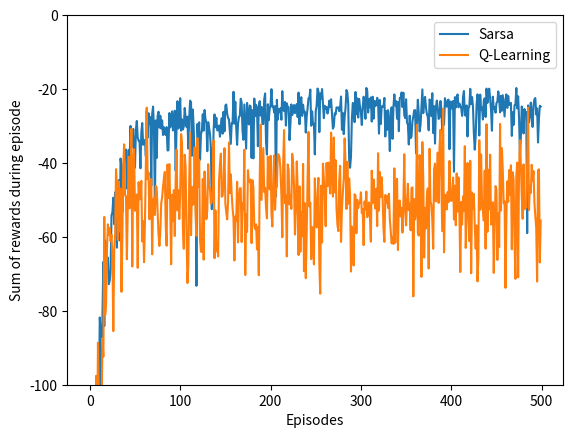

This chart was generated by the following Python code: (Note: this script raises an exception after producing the figure.)
#######################################################################
# Copyright (C)                                                       #
# 2016-2018 Shangtong Zhang(zhangshangtong.cpp@gmail.com)             #
# 2016 Kenta Shimada(hyperkentakun@gmail.com)                         #
# Permission given to modify the code as long as you keep this        #
# declaration at the top                                              #
#######################################################################

import numpy as np
import matplotlib
#matplotlib.use('Agg')
import matplotlib.pyplot as plt
from tqdm import tqdm

# world height
WORLD_HEIGHT = 4

# world width
WORLD_WIDTH = 12

# probability for exploration
EPSILON = 0.1

# step size
ALPHA = 0.5

# gamma for Q-Learning and Expected Sarsa
GAMMA = 1

# all possible actions
ACTION_UP = 0
ACTION_DOWN = 1
ACTION_LEFT = 2
ACTION_RIGHT = 3
ACTIONS = [ACTION_UP, ACTION_DOWN, ACTION_LEFT, ACTION_RIGHT]

# initial state action pair values
START = [3, 0]
GOAL = [3, 11]

def step(state, action):
    i, j = state
    if action == ACTION_UP:
        next_state = [max(i - 1, 0), j]
    elif action == ACTION_LEFT:
        next_state = [i, max(j - 1, 0)]
    elif action == ACTION_RIGHT:
        next_state = [i, min(j + 1, WORLD_WIDTH - 1)]
    elif action == ACTION_DOWN:
        next_state = [min(i + 1, WORLD_HEIGHT - 1), j]
    else:
        assert False

    reward = -1
    if (action == ACTION_DOWN and i == 2 and 1 <= j <= 10) or (
        action == ACTION_RIGHT and state == START):
        reward = -100
        next_state = START

    return next_state, reward

# reward for each action in each state
# actionRewards = np.zeros((WORLD_HEIGHT, WORLD_WIDTH, 4))
# actionRewards[:, :, :] = -1.0
# actionRewards[2, 1:11, ACTION_DOWN] = -100.0
# actionRewards[3, 0, ACTION_RIGHT] = -100.0

# set up destinations for each action in each state
# actionDestination = []
# for i in range(0, WORLD_HEIGHT):
#     actionDestination.append([])
#     for j in range(0, WORLD_WIDTH):
#         destinaion = dict()
#         destinaion[ACTION_UP] = [max(i - 1, 0), j]
#         destinaion[ACTION_LEFT] = [i, max(j - 1, 0)]
#         destinaion[ACTION_RIGHT] = [i, min(j + 1, WORLD_WIDTH - 1)]
#         if i == 2 and 1 <= j <= 10:
#             destinaion[ACTION_DOWN] = START
#         else:
#             destinaion[ACTION_DOWN] = [min(i + 1, WORLD_HEIGHT - 1), j]
#         actionDestination[-1].append(destinaion)
# actionDestination[3][0][ACTION_RIGHT] = START

# choose an action based on epsilon greedy algorithm
def choose_action(state, q_value):
    if np.random.binomial(1, EPSILON) == 1:
        return np.random.choice(ACTIONS)
    else:
        values_ = q_value[state[0], state[1], :]
        return np.random.choice([action_ for action_, value_ in enumerate(values_) if value_ == np.max(values_)])

# an episode with Sarsa
# @q_value: values for state action pair, will be updated
# @expected: if True, will use expected Sarsa algorithm
# @step_size: step size for updating
# @return: total rewards within this episode
def sarsa(q_value, expected=False, step_size=ALPHA):
    state = START
    action = choose_action(state, q_value)
    rewards = 0.0
    while state != GOAL:
        next_state, reward = step(state, action)
        next_action = choose_action(next_state, q_value)
        rewards += reward
        if not expected:
            target = q_value[next_state[0], next_state[1], next_action]
        else:
            # calculate the expected value of new state
            target = 0.0
            q_next = q_value[next_state[0], next_state[1], :]
            best_actions = np.argwhere(q_next == np.max(q_next))
            for action_ in ACTIONS:
                if action_ in best_actions:
                    target += ((1.0 - EPSILON) / len(best_actions) + EPSILON / len(ACTIONS)) * q_value[next_state[0], next_state[1], action_]
                else:
                    target += EPSILON / len(ACTIONS) * q_value[next_state[0], next_state[1], action_]
        target *= GAMMA
        q_value[state[0], state[1], action] += step_size * (
                reward + target - q_value[state[0], state[1], action])
        state = next_state
        action = next_action
    return rewards

# an episode with Q-Learning
# @q_value: values for state action pair, will be updated
# @step_size: step size for updating
# @return: total rewards within this episode
def q_learning(q_value, step_size=ALPHA):
    state = START
    rewards = 0.0
    while state != GOAL:
        action = choose_action(state, q_value)
        next_state, reward = step(state, action)
        rewards += reward
        # Q-Learning update
        q_value[state[0], state[1], action] += step_size * (
                reward + GAMMA * np.max(q_value[next_state[0], next_state[1], :]) -
                q_value[state[0], state[1], action])
        state = next_state
    return rewards

# print optimal policy
def print_optimal_policy(q_value):
    optimal_policy = []
    for i in range(0, WORLD_HEIGHT):
        optimal_policy.append([])
        for j in range(0, WORLD_WIDTH):
            if [i, j] == GOAL:
                optimal_policy[-1].append('G')
                continue
            bestAction = np.argmax(q_value[i, j, :])
            if bestAction == ACTION_UP:
                optimal_policy[-1].append('U')
            elif bestAction == ACTION_DOWN:
                optimal_policy[-1].append('D')
            elif bestAction == ACTION_LEFT:
                optimal_policy[-1].append('L')
            elif bestAction == ACTION_RIGHT:
                optimal_policy[-1].append('R')
    for row in optimal_policy:
        print(row)

# Use multiple runs instead of a single run and a sliding window
# With a single run I failed to present a smooth curve
# However the optimal policy converges well with a single run
# Sarsa converges to the safe path, while Q-Learning converges to the optimal path
def example_6_6():
    # episodes of each run
    episodes = 500

    # perform 40 independent runs
    runs = 50

    rewards_sarsa = np.zeros(episodes)
    rewards_q_learning = np.zeros(episodes)
    for r in tqdm(range(runs)):
        q_sarsa = np.zeros((WORLD_HEIGHT, WORLD_WIDTH, 4))
        q_q_learning = np.copy(q_sarsa)
        for i in range(0, episodes):
            # cut off the value by -100 to draw the figure more elegantly
            # rewards_sarsa[i] += max(sarsa(q_sarsa), -100)
            # rewards_q_learning[i] += max(q_learning(q_q_learning), -100)
            rewards_sarsa[i] += sarsa(q_sarsa)
            rewards_q_learning[i] += q_learning(q_q_learning)

    # averaging over independt runs
    rewards_sarsa /= runs
    rewards_q_learning /= runs

    # draw reward curves
    plt.plot(rewards_sarsa, label='Sarsa')
    plt.plot(rewards_q_learning, label='Q-Learning')
    plt.xlabel('Episodes')
    plt.ylabel('Sum of rewards during episode')
    plt.ylim([-100, 0])
    plt.legend()

    plt.savefig('../images/figure_6_4.png')
    plt.show()
    plt.close()

    # display optimal policy
    print('Sarsa Optimal Policy:')
    print_optimal_policy(q_sarsa)
    print('Q-Learning Optimal Policy:')
    print_optimal_policy(q_q_learning)

# Due to limited capacity of calculation of my machine, I can't complete this experiment
# with 100,000 episodes and 50,000 runs to get the fully averaged performance
# However even I only play for 1,000 episodes and 10 runs, the curves looks still good.
def figure_6_3():
    step_sizes = np.arange(0.1, 1.1, 0.1)
    episodes = 1000
    runs = 10

    ASY_SARSA = 0
    ASY_EXPECTED_SARSA = 1
    ASY_QLEARNING = 2
    INT_SARSA = 3
    INT_EXPECTED_SARSA = 4
    INT_QLEARNING = 5
    methods = range(0, 6)

    performace = np.zeros((6, len(step_sizes)))
    for run in range(runs):
        for ind, step_size in tqdm(list(zip(range(0, len(step_sizes)), step_sizes))):
            q_sarsa = np.zeros((WORLD_HEIGHT, WORLD_WIDTH, 4))
            q_expected_sarsa = np.copy(q_sarsa)
            q_q_learning = np.copy(q_sarsa)
            for ep in range(episodes):
                sarsa_reward = sarsa(q_sarsa, expected=False, step_size=step_size)
                expected_sarsa_reward = sarsa(q_expected_sarsa, expected=True, step_size=step_size)
                q_learning_reward = q_learning(q_q_learning, step_size=step_size)
                performace[ASY_SARSA, ind] += sarsa_reward
                performace[ASY_EXPECTED_SARSA, ind] += expected_sarsa_reward
                performace[ASY_QLEARNING, ind] += q_learning_reward

                if ep < 100:
                    performace[INT_SARSA, ind] += sarsa_reward
                    performace[INT_EXPECTED_SARSA, ind] += expected_sarsa_reward
                    performace[INT_QLEARNING, ind] += q_learning_reward

    performace[:3, :] /= episodes * runs
    performace[3:, :] /= 100 * runs
    labels = ['Asymptotic Sarsa', 'Asymptotic Expected Sarsa', 'Asymptotic Q-Learning',
              'Interim Sarsa', 'Interim Expected Sarsa', 'Interim Q-Learning']

    for method, label in zip(methods, labels):
        plt.plot(step_sizes, performace[method, :], label=label)
    plt.xlabel('alpha')
    plt.ylabel('reward per episode')
    plt.legend()

    plt.savefig('../images/figure_6_6.png')
    plt.show()
    plt.close()

if __name__ == '__main__':
    example_6_6()
    figure_6_3()
